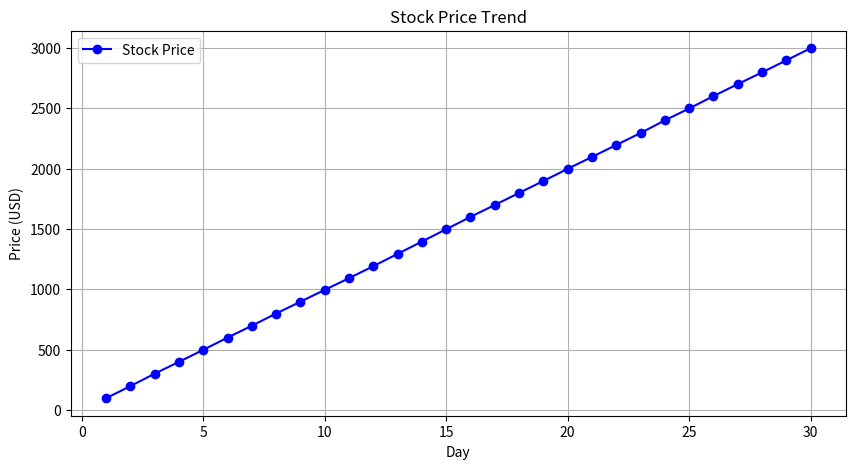
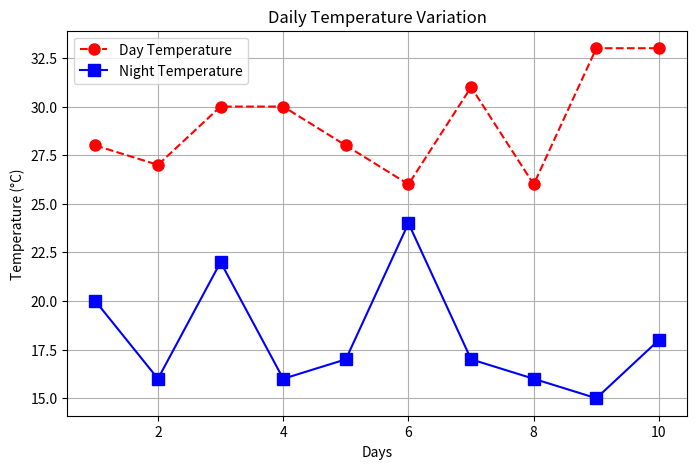
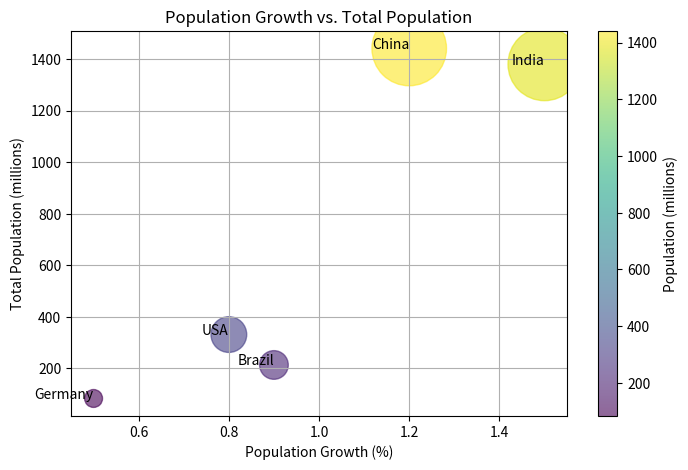
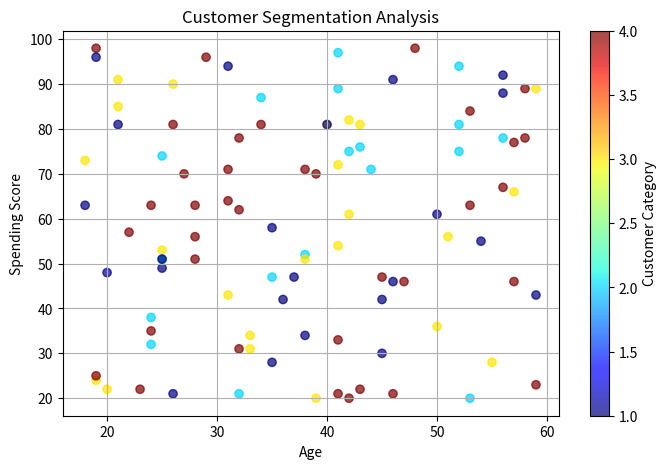
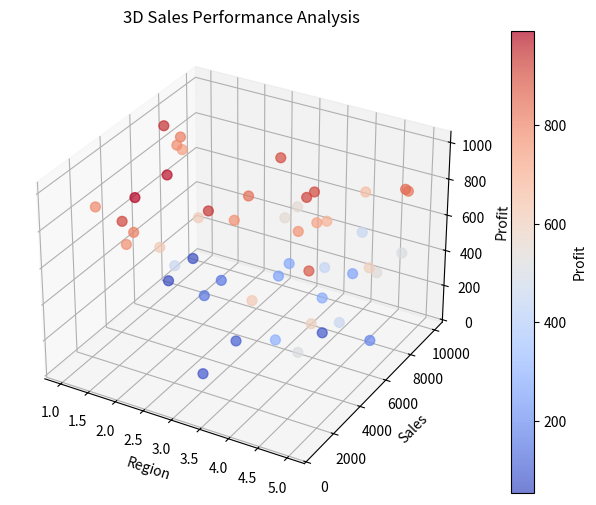

These figures' Python source, in order:
import numpy as np
import matplotlib.pyplot as plt

# Simulated stock prices
days = np.arange(1, 31)
prices = np.cumsum(np.random.randn(30) * 2 + 100)  # Randomized stock prices

plt.figure(figsize=(10, 5), dpi=100)
plt.plot(days, prices, linestyle='-', marker='o', color='b', markersize=6,
label="Stock Price")

# Adding labels, title, and legend
plt.xlabel("Day")
plt.ylabel("Price (USD)")
plt.title("Stock Price Trend")
plt.legend()
plt.grid(True)

# Show the plot
plt.show()

import matplotlib.pyplot as plt
import numpy as np

days = np.arange(1, 11)
temp_day = np.random.randint(25, 35, size=10)
temp_night = np.random.randint(15, 25, size=10)

plt.figure(figsize=(8, 5))

# Day temperature
plt.plot(days, temp_day, linestyle='--', marker='o', color='r',
markersize=8, label="Day Temperature")

# Night temperature
plt.plot(days, temp_night, linestyle='-', marker='s', color='b',
markersize=8, label="Night Temperature")

# Adding labels, title, and legend
plt.xlabel("Days")
plt.ylabel("Temperature (°C)")
plt.title("Daily Temperature Variation")
plt.legend()
plt.grid()

plt.show()



import matplotlib.pyplot as plt
import numpy as np


# • Concepts Used: Scatter plot, color mapping, size variations
# • Use Case: Visualizing population growth in different countries

# Sample data
countries = ["USA", "China", "India", "Brazil", "Germany"]
pop_growth = np.array([0.8, 1.2, 1.5, 0.9, 0.5])  # Growth in percentage
population = np.array([331, 1441, 1380, 213, 83])  # Population in millions

# Scatter plot with size variation
plt.figure(figsize=(8, 5))
plt.scatter(pop_growth, population, c=population, cmap='viridis',
s=population * 2, alpha=0.6)

# Labels
plt.xlabel("Population Growth (%)")
plt.ylabel("Total Population (millions)")
plt.title("Population Growth vs. Total Population")

# Adding annotations
for i, country in enumerate(countries):
    plt.annotate(country, (pop_growth[i], population[i]), fontsize=10,
ha='right')

plt.colorbar(label="Population (millions)")
plt.grid()
plt.show()




import matplotlib.pyplot as plt
import numpy as np


# • Concepts Used: Scatter plot, color categories, transparency
# • Use Case: Visualizing customer segments in e-commerce
# Simulated customer data
np.random.seed(42)
age = np.random.randint(18, 60, 100)
spending_score = np.random.randint(20, 100, 100)
categories = np.random.choice([1, 2, 3, 4], 100)  # 4 different customer types

# Scatter plot with category-based colors
plt.figure(figsize=(8, 5))
scatter = plt.scatter(age, spending_score, c=categories, cmap='jet',
alpha=0.7)

plt.xlabel("Age")
plt.ylabel("Spending Score")
plt.title("Customer Segmentation Analysis")
plt.colorbar(label="Customer Category")

plt.grid()
plt.show()

import numpy as np
import matplotlib.pyplot as plt
from mpl_toolkits.mplot3d import Axes3D


# Concepts Used: 3D plotting, scatter plots, colormaps
# Use Case: Visualizing sales performance in different regions


# Sample sales data
np.random.seed(42)
region = np.random.randint(1, 6, 50)  # 5 regions
sales = np.random.randint(500, 10000, 50)
profit = np.random.randint(50, 1000, 50)

fig = plt.figure(figsize=(10, 6))
ax = fig.add_subplot(111, projection='3d')

# Scatter plot
scatter = ax.scatter(region, sales, profit, c=profit, cmap='coolwarm', s=50,
alpha=0.7)

# Labels
ax.set_xlabel("Region")
ax.set_ylabel("Sales")
ax.set_zlabel("Profit")
ax.set_title("3D Sales Performance Analysis")
fig.colorbar(scatter, label="Profit")

plt.show()




